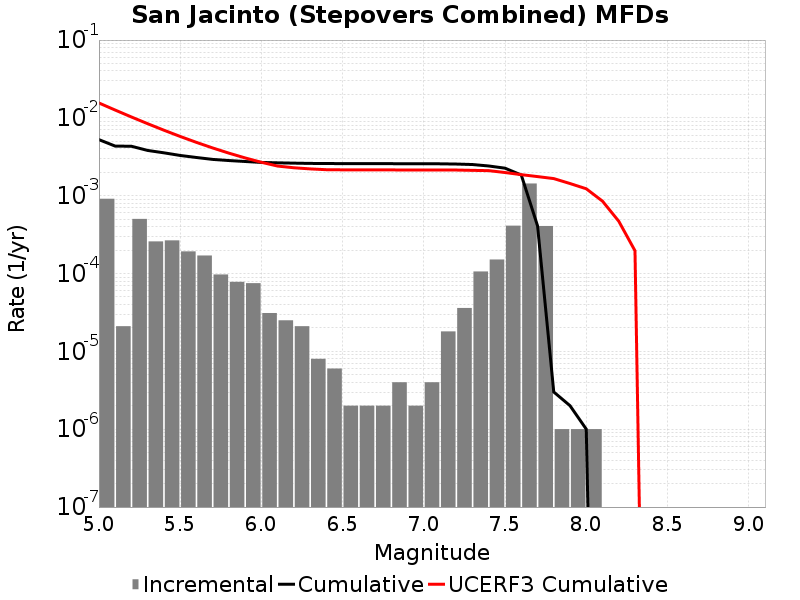

Values plotted in this chart, from the file beside it:
Magnitude, Incremental Rate, Cumulative Rate, UCERF3 Cumulative Rate
5.05, 9.137405E-4, 0.005256, 0.01554
5.15, 2.1063173E-5, 0.004342, 0.01261
5.25, 5.035101E-4, 0.004321, 0.01027
5.35, 2.5877613E-4, 0.003817, 0.008419
5.45, 2.668002E-4, 0.003559, 0.006947
5.55, 1.9257757E-4, 0.003292, 0.005778
5.65, 1.705114E-4, 0.003099, 0.004849
5.75, 9.72918E-5, 0.002929, 0.004111
5.85, 7.823464E-5, 0.002831, 0.003525
5.95, 7.522562E-5, 0.002753, 0.003059
6.05, 3.1093256E-5, 0.002678, 0.002689
6.15, 2.5075205E-5, 0.002647, 0.002405
6.25, 2.1063173E-5, 0.002622, 0.002287
6.35, 8.024066E-6, 0.002601, 0.002212
6.45, 6.018049E-6, 0.002593, 0.00216
6.55, 2.0060165E-6, 0.002587, 0.002151
6.65, 2.0060165E-6, 0.002585, 0.002147
6.75, 2.0060165E-6, 0.002583, 0.002146
6.85, 4.012033E-6, 0.002581, 0.002145
6.95, 2.0060165E-6, 0.002577, 0.002143
7.05, 4.012033E-6, 0.002575, 0.002141
7.15, 1.8054148E-5, 0.002571, 0.00214
7.25, 3.6108297E-5, 0.002553, 0.002138
7.35, 1.0631887E-4, 0.002517, 0.002118
7.45, 1.5145424E-4, 0.00241, 0.0021
7.55, 4.1223638E-4, 0.002259, 0.001987
7.65, 0.001435, 0.001847, 0.001865
7.75, 4.0822435E-4, 4.1123337E-4, 0.001762
7.85, 1.0030083E-6, 3.0090246E-6, 0.00166
7.95, 1.0030083E-6, 2.0060165E-6, 0.001435
8.05, 1.0030083E-6, 1.0030083E-6, 0.001228
8.15, 0.0, 0.0, 8.514208E-4
8.25, 0.0, 0.0, 4.7052343E-4
8.35, 0.0, 0.0, 1.9640489E-4
8.45, 0.0, 0.0, 0.0
8.55, 0.0, 0.0, 0.0
8.65, 0.0, 0.0, 0.0
8.75, 0.0, 0.0, 0.0
8.85, 0.0, 0.0, 0.0
8.95, 0.0, 0.0, 0.0
9.05, 0.0, 0.0, 0.0
